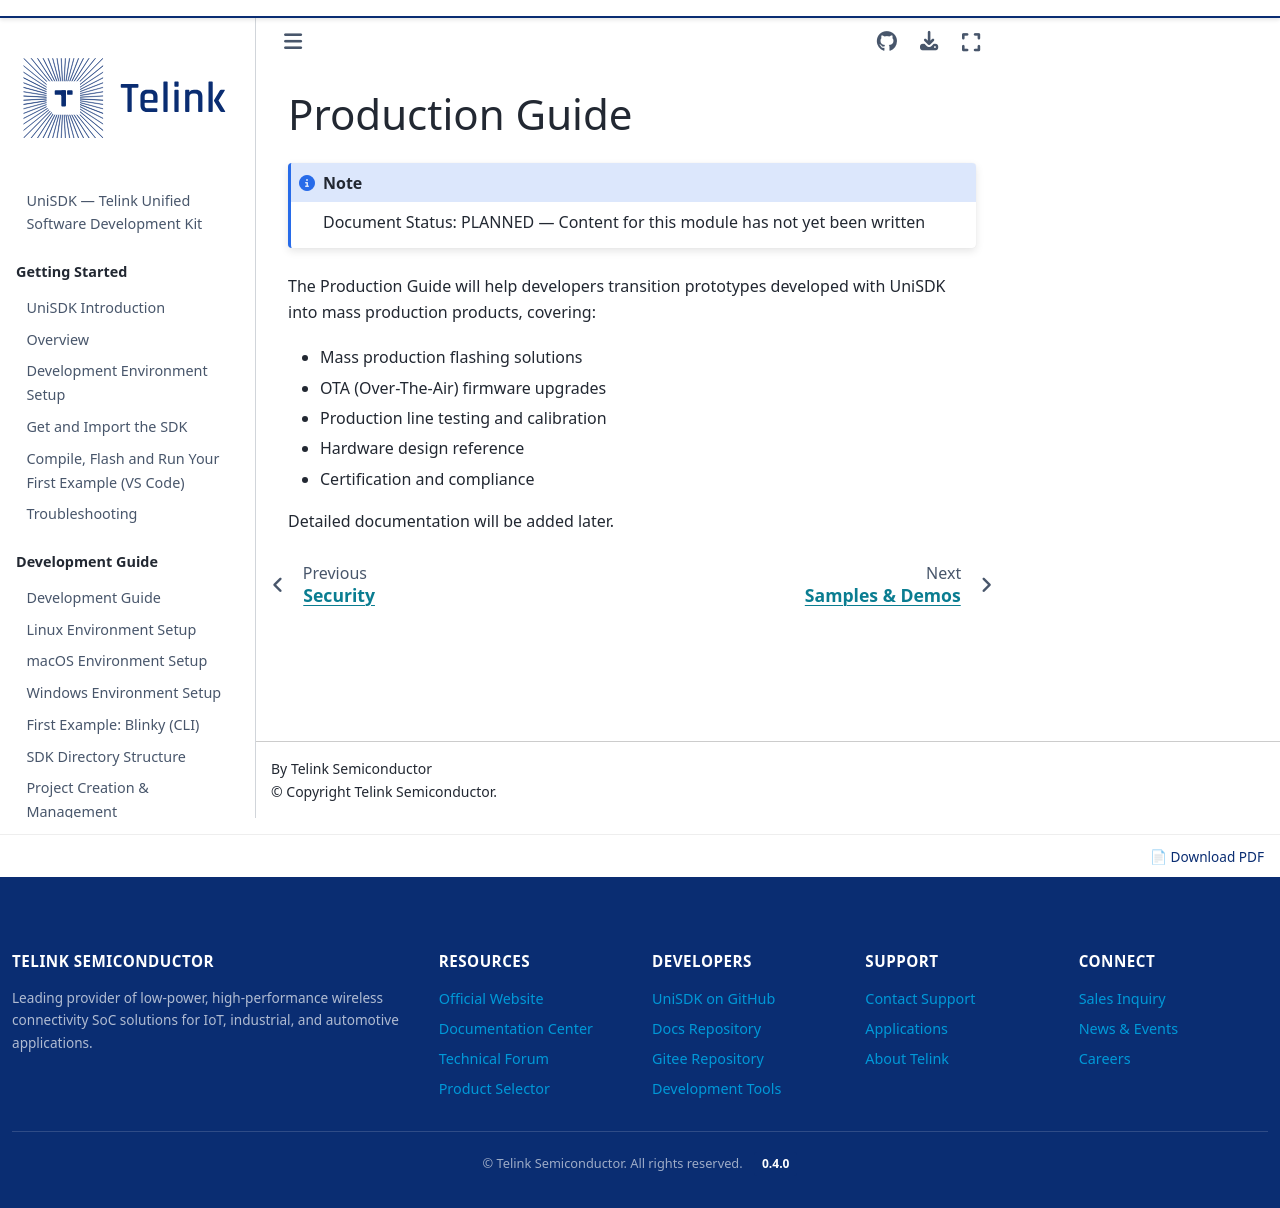

repository: telink-semi/unisdk-doc · page: en/0.4.0/productization/index.html · generator: sphinx

---
title: Production Guide
status: PLANNED
---

# Production Guide

:::{note} Document Status: PLANNED — Content for this module has not yet been written
:::

The Production Guide will help developers transition prototypes developed with UniSDK into mass production products, covering:

- Mass production flashing solutions
- OTA (Over-The-Air) firmware upgrades
- Production line testing and calibration
- Hardware design reference
- Certification and compliance

Detailed documentation will be added later.
